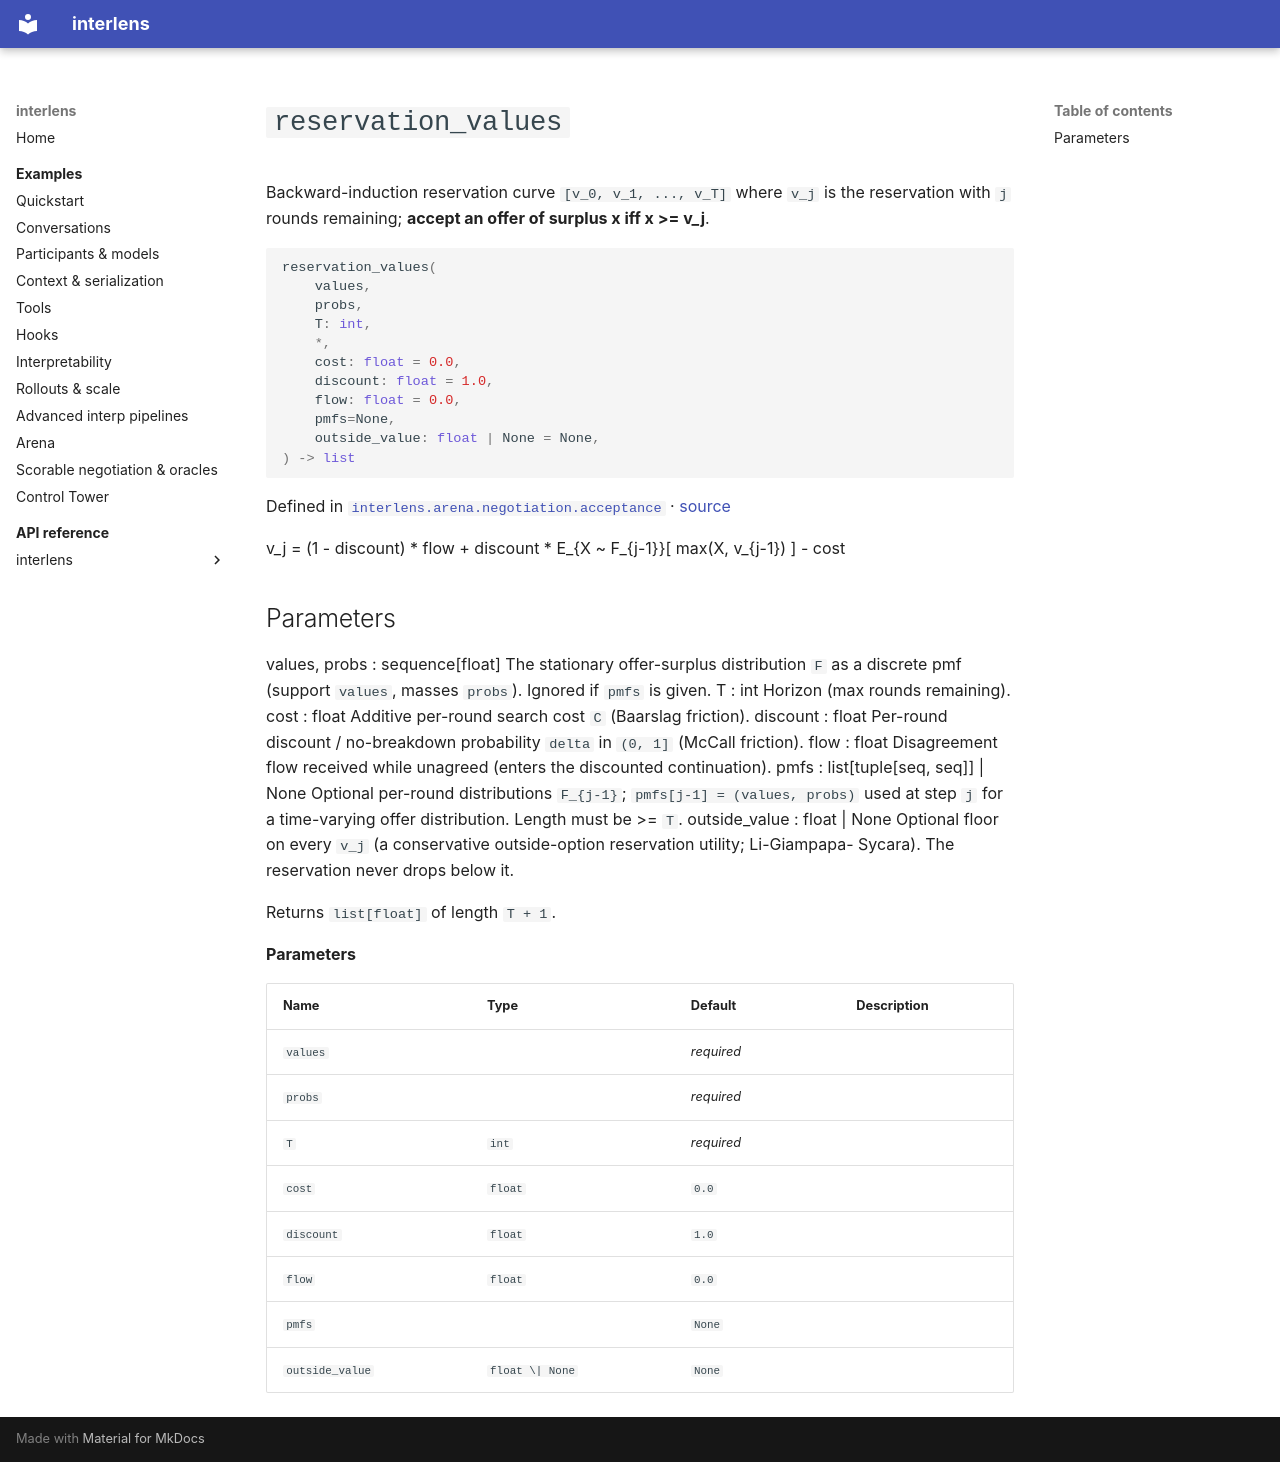

repository: Sid-MB/interlens · page: reference/interlens/arena/negotiation/acceptance/reservation_values/index.html · generator: mkdocs

# `reservation_values`

Backward-induction reservation curve `[v_0, v_1, ..., v_T]` where `v_j` is the reservation with `j` rounds remaining; **accept an offer of surplus x iff x >= v_j**.

```python
reservation_values(
	values,
	probs,
	T: int,
	*,
	cost: float = 0.0,
	discount: float = 1.0,
	flow: float = 0.0,
	pmfs=None,
	outside_value: float | None = None,
) -> list
```

Defined in [`interlens.arena.negotiation.acceptance`](index.md) · [source](https://github.com/Sid-MB/interlens/blob/main/src/interlens/arena/negotiation/acceptance.py#L55-L94)

v_j = (1 - discount) * flow + discount * E_{X ~ F_{j-1}}[ max(X, v_{j-1}) ] - cost

Parameters
----------
values, probs : sequence[float]
    The stationary offer-surplus distribution `F` as a discrete pmf (support `values`, masses
    `probs`). Ignored if `pmfs` is given.
T : int
    Horizon (max rounds remaining).
cost : float
    Additive per-round search cost `C` (Baarslag friction).
discount : float
    Per-round discount / no-breakdown probability `delta` in `(0, 1]` (McCall friction).
flow : float
    Disagreement flow received while unagreed (enters the discounted continuation).
pmfs : list[tuple[seq, seq]] | None
    Optional per-round distributions `F_{j-1}`; `pmfs[j-1] = (values, probs)` used at step `j` for
    a time-varying offer distribution. Length must be >= `T`.
outside_value : float | None
    Optional floor on every `v_j` (a conservative outside-option reservation utility; Li-Giampapa-
    Sycara). The reservation never drops below it.

Returns `list[float]` of length `T + 1`.

**Parameters**

| Name | Type | Default | Description |
|---|---|---|---|
| `values` |  | *required* |  |
| `probs` |  | *required* |  |
| `T` | `int` | *required* |  |
| `cost` | `float` | `0.0` |  |
| `discount` | `float` | `1.0` |  |
| `flow` | `float` | `0.0` |  |
| `pmfs` |  | `None` |  |
| `outside_value` | `float \| None` | `None` |  |
